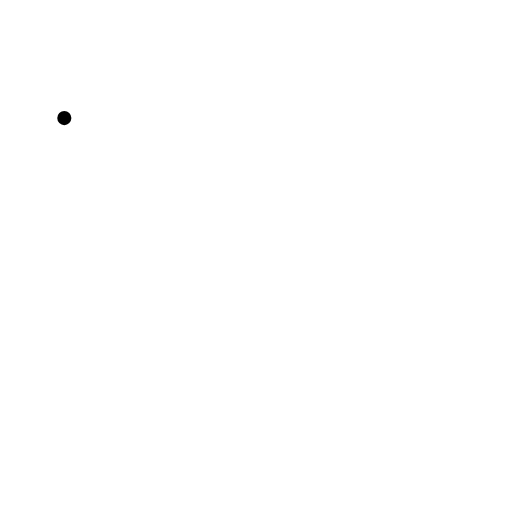
t = 0.00 s
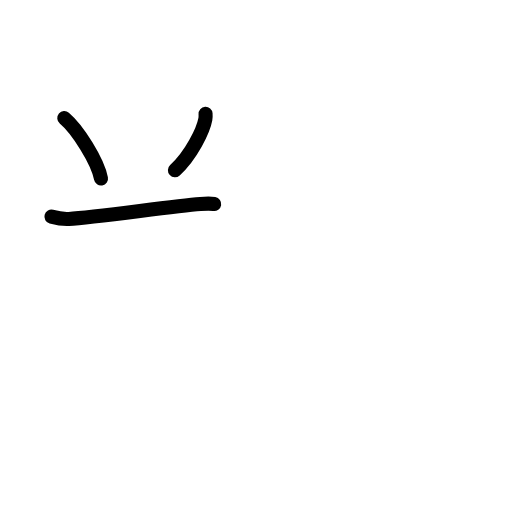
t = 2.42 s
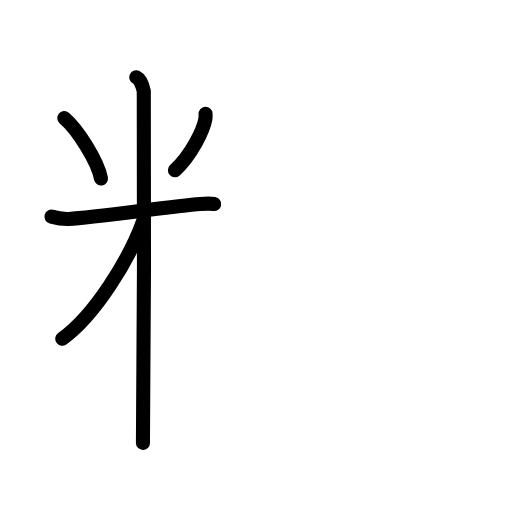
t = 4.75 s
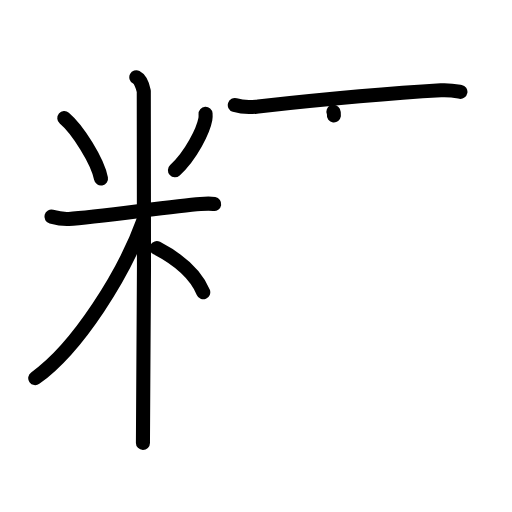
t = 7.25 s
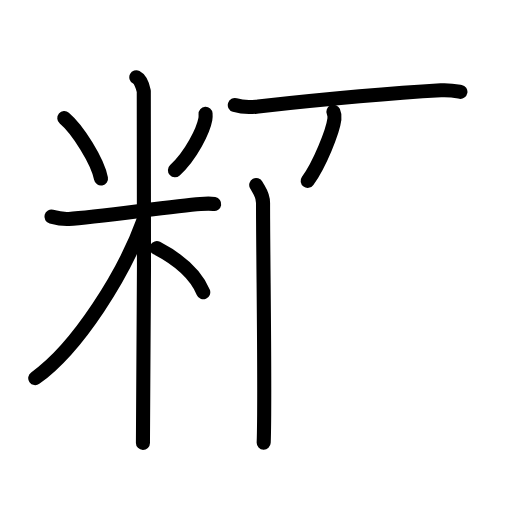
t = 8.75 s
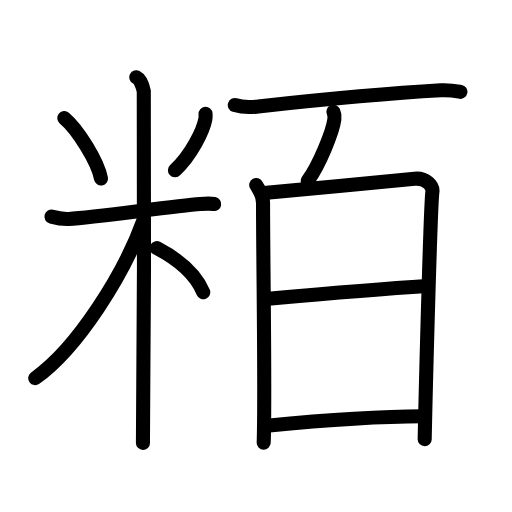
t = 12.00 s

The animated SVG that drew these frames (rendered in a browser with its animation timeline set to each time). Animation: 32 SMIL elements (animate=32); one cycle of 12.00 s.

<?xml version="1.0" encoding="UTF-8"?>
<!--
AniKanjiVG is licensed by CC-BY-SA Paul C. Sommerhoff (https://bitbucket.org/sommerhoff/anikanjivg).
AniKanjiVG uses KanjiVG which is licensed by CC-BY-SA Ulrich Apel (http://kanjivg.tagaini.net).
See also http://creativecommons.org/licenses/by-sa/3.0/
-->
<svg xmlns:kvg='http://kanjivg.tagaini.net' xmlns='http://www.w3.org/2000/svg' width='109' height='109' viewBox='0 0 109 109' style='fill:none;stroke:#000000;stroke-width:3;stroke-linecap:round;stroke-linejoin:round;' id="kvg:kanji_07ca8"><g id="kvg:07ca8" kvg:element="粨"><g id="kvg:07ca8-g1" kvg:element="米" kvg:variant="true" kvg:position="left" kvg:radical="general"><path id="kvg:07ca8-s1" kvg:type="㇔" d="M13.69,25.14c2.83,2.39,7.1,9.14,7.81,12.86"><animate attributeName="d" begin="0.0s" dur="1.0s" from="M13.69,25.14C13.69,25.14,13.69,25.14,13.69,25.14" to="M13.69,25.14c2.83,2.39,7.1,9.14,7.81,12.86" />
</path>
<path id="kvg:07ca8-s2" kvg:type="㇒" d="M43.76,24.22c0.02,0.28,0.04,0.73-0.04,1.14c-0.44,2.4-2.99,7.67-6.48,10.89"><animate attributeName="d" begin="1.0s" dur="0.5s" from="M43.76,24.22C43.76,24.22,43.76,24.22,43.76,24.22" to="M43.76,24.22c0.02,0.28,0.04,0.73-0.04,1.14" />
<animate attributeName="d" begin="1.5s" dur="0.5s" from="M43.76,24.22c0.02,0.28,0.04,0.73-0.04,1.14c0,0,0,0,0,0,0" to="M43.76,24.22c0.02,0.28,0.04,0.73-0.04,1.14c-0.44,2.4-2.99,7.67-6.48,10.89" />
<animate attributeName="d" begin="0s" dur="1.0s" from="M-100,-100" to="M-100,-100" />
</path>
<path id="kvg:07ca8-s3" kvg:type="㇐" d="M10.95,46.12c0.59,0.16,2.16,0.58,3.71,0.49c5.6-0.32,21.68-2.65,28.01-3.17c1.55-0.13,1.96-0.16,2.93,0"><animate attributeName="d" begin="2.0s" dur="0.3333333333333333s" from="M10.95,46.12C10.95,46.12,10.95,46.12,10.95,46.12" to="M10.95,46.12c0.59,0.16,2.16,0.58,3.71,0.49" />
<animate attributeName="d" begin="2.3333333333333335s" dur="0.3333333333333333s" from="M10.95,46.12c0.59,0.16,2.16,0.58,3.71,0.49c0,0,0,0,0,0,0" to="M10.95,46.12c0.59,0.16,2.16,0.58,3.71,0.49c5.6-0.32,21.68-2.65,28.01-3.17" />
<animate attributeName="d" begin="2.6666666666666665s" dur="0.3333333333333333s" from="M10.95,46.12c0.59,0.16,2.16,0.58,3.71,0.49c5.6-0.32,21.68-2.65,28.01-3.17c0,0,0,0,0,0,0" to="M10.95,46.12c0.59,0.16,2.16,0.58,3.71,0.49c5.6-0.32,21.68-2.65,28.01-3.17c1.55-0.13,1.96-0.16,2.93,0" />
<animate attributeName="d" begin="0s" dur="2.0s" from="M-100,-100" to="M-100,-100" />
</path>
<path id="kvg:07ca8-s4" kvg:type="㇑" d="M29.02,16.46c0.88,0.45,1.41,2.03,1.59,2.94s0,69.24-0.18,74.89"><animate attributeName="d" begin="3.0s" dur="1.0s" from="M29.02,16.46C29.02,16.46,29.02,16.46,29.02,16.46" to="M29.02,16.46c0.88,0.45,1.41,2.03,1.59,2.94s0,69.24-0.18,74.89" />
<animate attributeName="d" begin="0s" dur="3.0s" from="M-100,-100" to="M-100,-100" />
</path>
<path id="kvg:07ca8-s5" kvg:type="㇒" d="M30.52,46.96C26.47,58.21,16.62,74.01,7.5,80.5"><animate attributeName="d" begin="4.0s" dur="1.0s" from="M30.52,46.96C30.52,46.96,30.52,46.96,30.52,46.96" to="M30.52,46.96C26.47,58.21,16.62,74.01,7.5,80.5" />
<animate attributeName="d" begin="0s" dur="4.0s" from="M-100,-100" to="M-100,-100" />
</path>
<path id="kvg:07ca8-s6" kvg:type="㇔/㇏" d="M33.37,52.82c4.7,2.45,8.16,5.27,9.9,9.4"><animate attributeName="d" begin="5.0s" dur="1.0s" from="M33.37,52.82C33.37,52.82,33.37,52.82,33.37,52.82" to="M33.37,52.82c4.7,2.45,8.16,5.27,9.9,9.4" />
<animate attributeName="d" begin="0s" dur="5.0s" from="M-100,-100" to="M-100,-100" />
</path>
</g>
<g id="kvg:07ca8-g2" kvg:element="百" kvg:position="right"><g id="kvg:07ca8-g3" kvg:position="top"><path id="kvg:07ca8-s7" kvg:type="㇐" d="M49.99,22.37c1.19,0.36,3.38,0.47,4.57,0.33c10.73-1.17,23.93-2.62,39.29-3.48c1.98-0.11,3.18,0.15,4.17,0.33"><animate attributeName="d" begin="6.0s" dur="0.3333333333333333s" from="M49.99,22.37C49.99,22.37,49.99,22.37,49.99,22.37" to="M49.99,22.37c1.19,0.36,3.38,0.47,4.57,0.33" />
<animate attributeName="d" begin="6.333333333333333s" dur="0.3333333333333333s" from="M49.99,22.37c1.19,0.36,3.38,0.47,4.57,0.33c0,0,0,0,0,0,0" to="M49.99,22.37c1.19,0.36,3.38,0.47,4.57,0.33c10.73-1.17,23.93-2.62,39.29-3.48" />
<animate attributeName="d" begin="6.666666666666667s" dur="0.3333333333333333s" from="M49.99,22.37c1.19,0.36,3.38,0.47,4.57,0.33c10.73-1.17,23.93-2.62,39.29-3.48c0,0,0,0,0,0,0" to="M49.99,22.37c1.19,0.36,3.38,0.47,4.57,0.33c10.73-1.17,23.93-2.62,39.29-3.48c1.98-0.11,3.18,0.15,4.17,0.33" />
<animate attributeName="d" begin="0s" dur="6.0s" from="M-100,-100" to="M-100,-100" />
</path>
</g>
<g id="kvg:07ca8-g4" kvg:position="bottom"><g id="kvg:07ca8-g5" kvg:position="top"><path id="kvg:07ca8-s8" kvg:type="㇔" d="M70.98,23.79c0.23,0.51,0.27,1.12,0.21,1.57c-0.33,2.6-3.14,9.65-5.69,13.15"><animate attributeName="d" begin="7.0s" dur="0.5s" from="M70.98,23.79C70.98,23.79,70.98,23.79,70.98,23.79" to="M70.98,23.79c0.23,0.51,0.27,1.12,0.21,1.57" />
<animate attributeName="d" begin="7.5s" dur="0.5s" from="M70.98,23.79c0.23,0.51,0.27,1.12,0.21,1.57c0,0,0,0,0,0,0" to="M70.98,23.79c0.23,0.51,0.27,1.12,0.21,1.57c-0.33,2.6-3.14,9.65-5.69,13.15" />
<animate attributeName="d" begin="0s" dur="7.0s" from="M-100,-100" to="M-100,-100" />
</path>
</g>
<g id="kvg:07ca8-g6" kvg:element="日" kvg:position="bottom"><path id="kvg:07ca8-s9" kvg:type="㇑" d="M54.55,39.39c0.72,1.34,1.45,2.02,1.45,3.81C56,56,56.5,84,56.14,94.23"><animate attributeName="d" begin="8.0s" dur="0.5s" from="M54.55,39.39C54.55,39.39,54.55,39.39,54.55,39.39" to="M54.55,39.39c0.72,1.34,1.45,2.02,1.45,3.81" />
<animate attributeName="d" begin="8.5s" dur="0.5s" from="M54.55,39.39c0.72,1.34,1.45,2.02,1.45,3.81c0,0,0,0,0,0,0" to="M54.55,39.39c0.72,1.34,1.45,2.02,1.45,3.81C56,56,56.5,84,56.14,94.23" />
<animate attributeName="d" begin="0s" dur="8.0s" from="M-100,-100" to="M-100,-100" />
</path>
<path id="kvg:07ca8-s10" kvg:type="㇕a" d="M56.2,41.08c3.19-0.22,29.16-2.78,32.06-3.04c2.42-0.22,3.98,1.49,3.79,2.81c-0.38,2.67-1.34,38.43-1.64,52.66"><animate attributeName="d" begin="9.0s" dur="0.3333333333333333s" from="M56.2,41.08C56.2,41.08,56.2,41.08,56.2,41.08" to="M56.2,41.08c3.19-0.22,29.16-2.78,32.06-3.04" />
<animate attributeName="d" begin="9.333333333333334s" dur="0.3333333333333333s" from="M56.2,41.08c3.19-0.22,29.16-2.78,32.06-3.04c0,0,0,0,0,0,0" to="M56.2,41.08c3.19-0.22,29.16-2.78,32.06-3.04c2.42-0.22,3.98,1.49,3.79,2.81" />
<animate attributeName="d" begin="9.666666666666666s" dur="0.3333333333333333s" from="M56.2,41.08c3.19-0.22,29.16-2.78,32.06-3.04c2.42-0.22,3.98,1.49,3.79,2.81c0,0,0,0,0,0,0" to="M56.2,41.08c3.19-0.22,29.16-2.78,32.06-3.04c2.42-0.22,3.98,1.49,3.79,2.81c-0.38,2.67-1.34,38.43-1.64,52.66" />
<animate attributeName="d" begin="0s" dur="9.0s" from="M-100,-100" to="M-100,-100" />
</path>
<path id="kvg:07ca8-s11" kvg:type="㇐a" d="M57.11,63.61c13.94-1.25,24.14-2.11,33.78-2.71"><animate attributeName="d" begin="10.0s" dur="1.0s" from="M57.11,63.61C57.11,63.61,57.11,63.61,57.11,63.61" to="M57.11,63.61c13.94-1.25,24.14-2.11,33.78-2.71" />
<animate attributeName="d" begin="0s" dur="10.0s" from="M-100,-100" to="M-100,-100" />
</path>
<path id="kvg:07ca8-s12" kvg:type="㇐a" d="M56.79,90.62c11.06-1.06,22.82-1.98,33.22-2"><animate attributeName="d" begin="11.0s" dur="1.0s" from="M56.79,90.62C56.79,90.62,56.79,90.62,56.79,90.62" to="M56.79,90.62c11.06-1.06,22.82-1.98,33.22-2" />
<animate attributeName="d" begin="0s" dur="11.0s" from="M-100,-100" to="M-100,-100" />
</path>
</g>
</g>
</g>
</g>
</svg>
